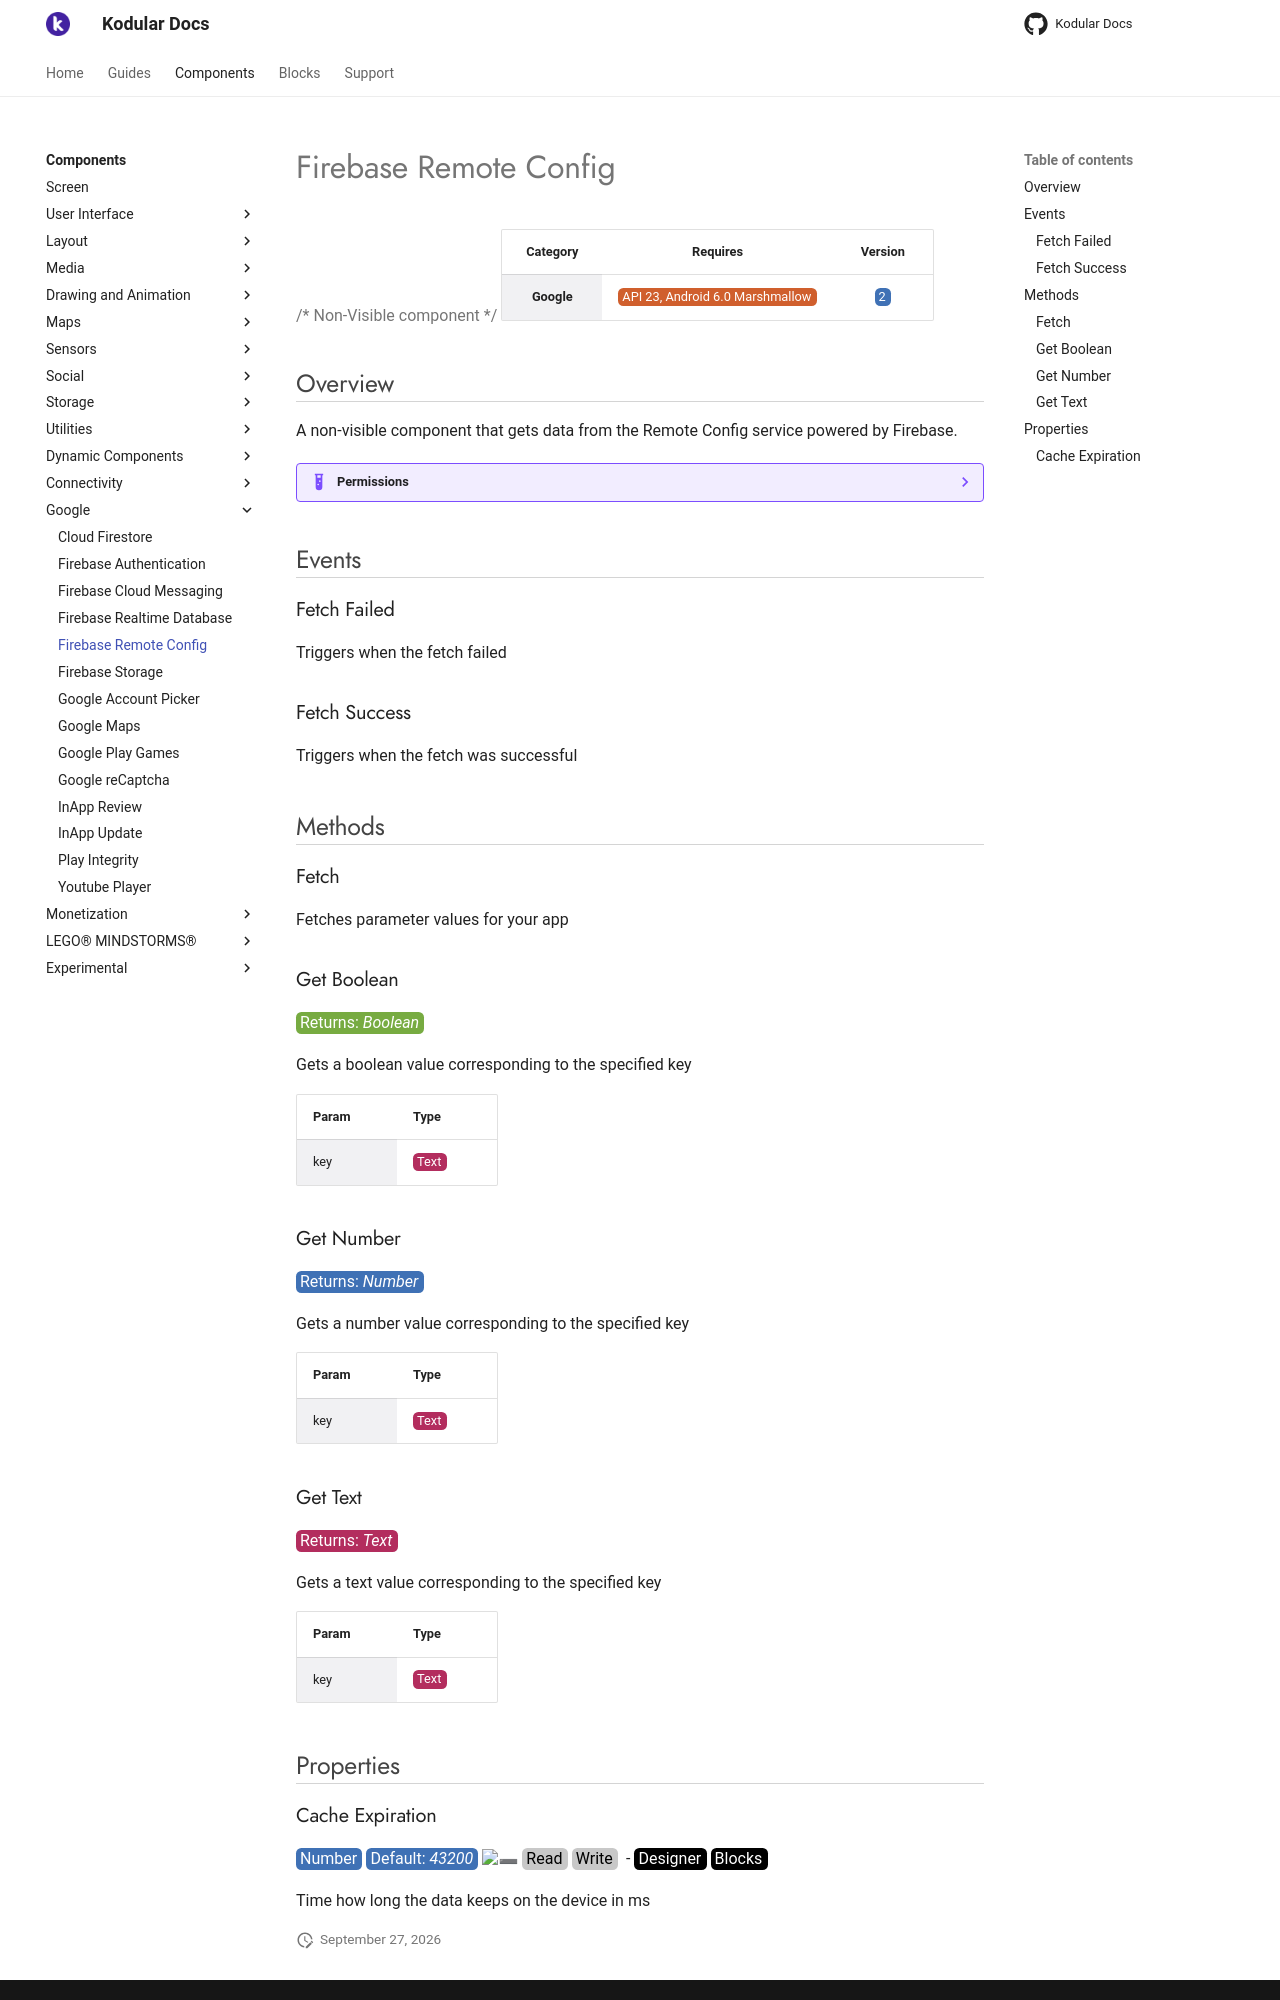

repository: Kodular/Documentation · page: components/google/firebase-remote-config/index.html · generator: jekyll

# Firebase Remote Config

{>> Non-Visible component<<}

| Category | Requires | Version |
|:--------:|:-------:|:--------:|
|**Google**|<span class="chip chip-any">API 23, Android 6.0 Marshmallow</span>|<span class="chip chip-number">2</span>|

## Overview

A non-visible component that gets data from the Remote Config service powered by Firebase.

??? example "Permissions"
    * [android.permission.INTERNET](https://developer.android.com/reference/android/Manifest.permission.html#INTERNET)
    * [android.permission.ACCESS_NETWORK_STATE](https://developer.android.com/reference/android/Manifest.permission.html#ACCESS_NETWORK_STATE)
    * [android.permission.WAKE_LOCK](https://developer.android.com/reference/android/Manifest.permission.html#WAKE_LOCK)
    * [com.google.android.finsky.permission.BIND_GET_INSTALL_REFERRER_SERVICE](https://developer.android.com/reference/android/Manifest.permission.html#com.google.android.finsky.permission.BIND_GET_INSTALL_REFERRER_SERVICE)
    * [com.google.android.c2dm.permission.RECEIVE](https://developer.android.com/reference/android/Manifest.permission.html#com.google.android.c2dm.permission.RECEIVE)

## Events

### Fetch Failed

Triggers when the fetch failed

<div class="block" ai2-block="event" not-rendered="true" value="%7B%22componentName%22:%20%22Firebase%20Remote%20Config%22,%20%22name%22:%20%22Fetch%20Failed%22,%20%22param%22:%20%5B%5D%7D"></div>

### Fetch Success

Triggers when the fetch was successful

<div class="block" ai2-block="event" not-rendered="true" value="%7B%22componentName%22:%20%22Firebase%20Remote%20Config%22,%20%22name%22:%20%22Fetch%20Success%22,%20%22param%22:%20%5B%5D%7D"></div>

## Methods

### Fetch

Fetches parameter values for your app

<div class="block" ai2-block="method" not-rendered="true" value="%7B%22componentName%22:%20%22Firebase%20Remote%20Config%22,%20%22name%22:%20%22Fetch%22,%20%22output%22:%20false,%20%22param%22:%20%5B%5D%7D"></div>

### Get Boolean

<span class="chip chip-boolean">Returns: <i>Boolean</i></span>

Gets a boolean value corresponding to the specified key

<div class="block" ai2-block="method" not-rendered="true" value="%7B%22componentName%22:%20%22Firebase%20Remote%20Config%22,%20%22name%22:%20%22Get%20Boolean%22,%20%22output%22:%20true,%20%22param%22:%20%5B%22key%22%5D%7D"></div>

| Param | Type |
|--------|------|
|key|<span class="chip chip-text">Text</span>|

### Get Number

<span class="chip chip-number">Returns: <i>Number</i></span>

Gets a number value corresponding to the specified key

<div class="block" ai2-block="method" not-rendered="true" value="%7B%22componentName%22:%20%22Firebase%20Remote%20Config%22,%20%22name%22:%20%22Get%20Number%22,%20%22output%22:%20true,%20%22param%22:%20%5B%22key%22%5D%7D"></div>

| Param | Type |
|--------|------|
|key|<span class="chip chip-text">Text</span>|

### Get Text

<span class="chip chip-text">Returns: <i>Text</i></span>

Gets a text value corresponding to the specified key

<div class="block" ai2-block="method" not-rendered="true" value="%7B%22componentName%22:%20%22Firebase%20Remote%20Config%22,%20%22name%22:%20%22Get%20Text%22,%20%22output%22:%20true,%20%22param%22:%20%5B%22key%22%5D%7D"></div>

| Param | Type |
|--------|------|
|key|<span class="chip chip-text">Text</span>|

## Properties
